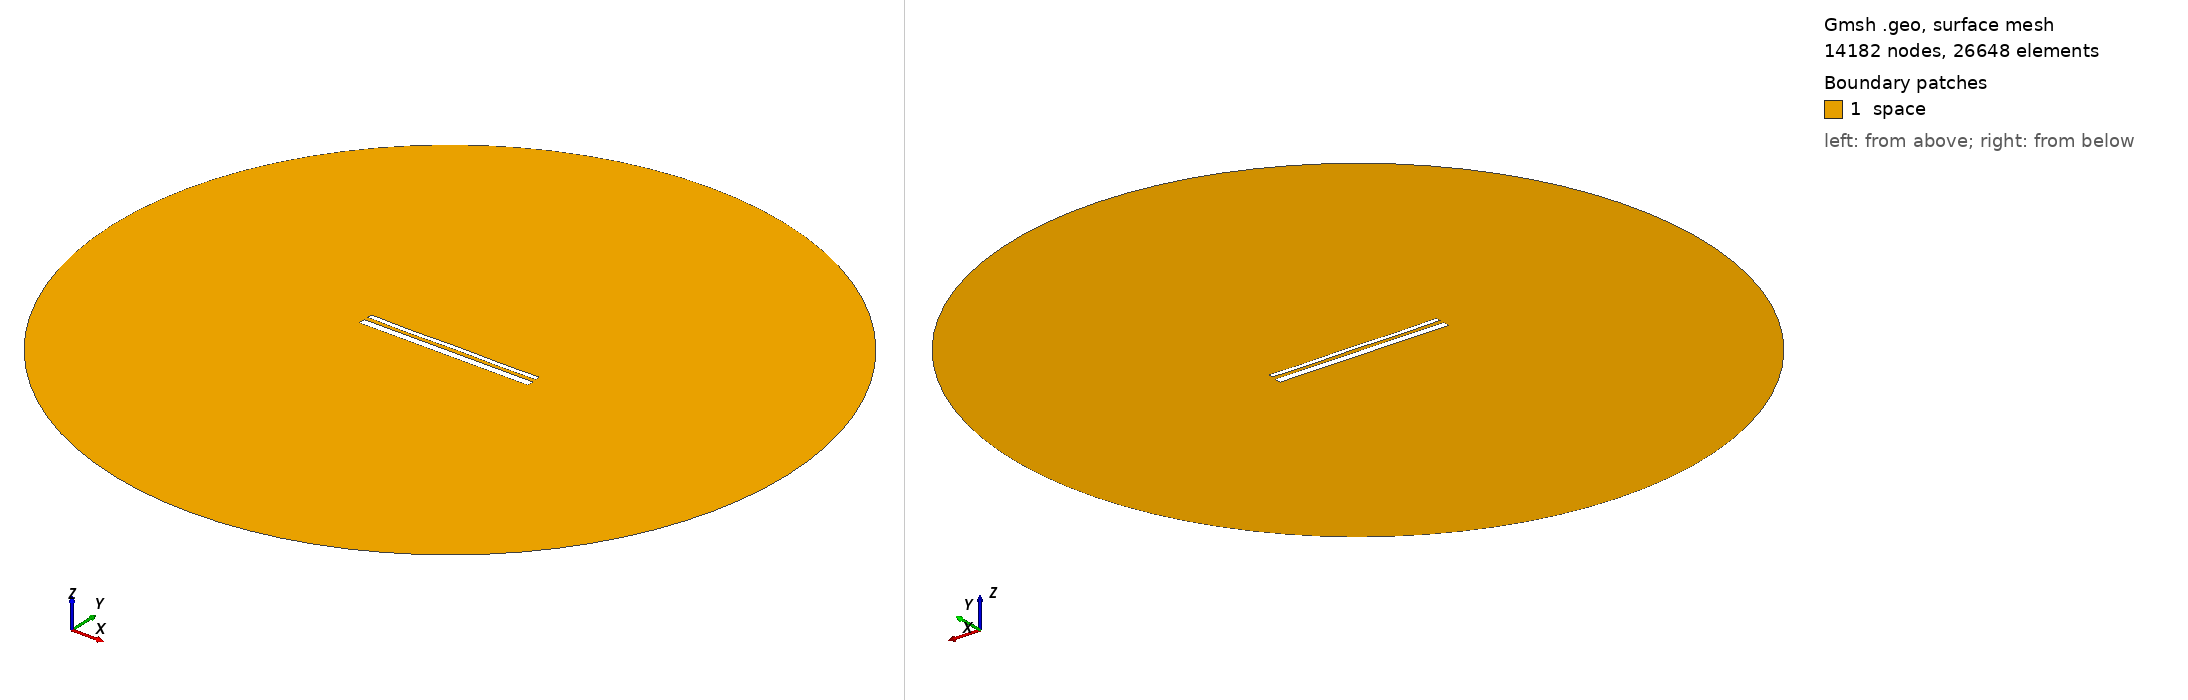

Gmsh geometry script, surface-meshed: 14182 nodes, 26648 surface elements. Boundary patches (legend numbers): 1 space. Left view from above one corner, right view from below the opposite corner. Legend entries are the model's physical surfaces. The drawing asked Gmsh for element sizes between 1% and 20% of the model's largest extent; the script's own settings can give other sizes.

=== 14406.geo (drawn) ===
//---------------------------------------
// Geometry kernel
//---------------------------------------

SetFactory("OpenCASCADE");



//---------------------------------------
// Parameters of the geometry
//---------------------------------------

// Overetch of the upper plate
overetch = 0.5;

// Distance between the plates
distance = 2.25;

// Discretization over the x axis (for the deformation)
nx = 50; 

// Length of the plate
L = 100 - overetch; 

// Number of modes
n = 4; 

// 1st mode coefficient
coeff(1) = -0.15;
beta(1) = 0.596864 * 3.1415926535 / L;

// 2nd mode coefficient
coeff(2) = -0.075;
beta(2) = 1.49418 * 3.1415926535 / L;

// 3rd mode coefficient
coeff(3) = -0.075;
beta(3) = 2.50025 * 3.1415926535 / L;

// 4th mode coefficient
coeff(4) = -0.15;
beta(4) = 3.49999 * 3.1415926535 / L;



//---------------------------------------
// Upper plate (deformed rectangle)
//---------------------------------------

// Coordiantes of the upper plate
xmin = -50;
xmax = 50 - overetch;

// Height of the upper plate
yheight = 4 - 2 * overetch;

// Indexes of the points
UpperID[] = {};
LowerID[] = {};
LeftID[] = {};
RightID[] = {};

// Point index
p = 1;

// Horizontal edges
For i In {1:nx}
    x = xmin + (i-1)*(xmax - xmin)/(nx-1);

    y_bottom = distance / 2 + overetch;
    For j In {1:n}
        C = (Cosh(beta(j)*L) + Cos(beta(j)*L)) / (Sinh(beta(j)*L) + Sin(beta(j)*L));
        y_bottom  = y_bottom + coeff(j) * (Cosh(beta(j)*(x+50)) - Cos(beta(j)*(x+50)) - C * (Sinh(beta(j)*(x+50)) - Sin(beta(j)*(x+50))));
    EndFor

    y_top = y_bottom + yheight;

    Point(p) = {x, y_top, 0, 1.0};
    UpperID[i] = p;
    p = p + 1;

    Point(p) = {x, y_bottom, 0, 1.0};
    LowerID[i] = p;
    p = p + 1;
EndFor

// Create point lists
UpperPts[] = {}; LowerPts[] = {};
For i In {1:nx}
  UpperPts[] += {UpperID[i]};
  LowerPts[] += {LowerID[i]};
EndFor

// Build splines
Spline(1) = {UpperPts[]};
Spline(2) = {LowerPts[]};
Line(3) = {LowerPts[nx-1], UpperPts[nx-1]};
Line(4) = {LowerPts[0], UpperPts[0]};

// Build the plane surface
Curve Loop(1) = {2, 3, -1, -4};
Plane Surface(1) = {1};



//---------------------------------------
// Lower plate (rectangle)
//---------------------------------------

// Vertices
Point(1001) = {-50, -1, 0, 1.0};
Point(1002) = { 50, -1, 0, 1.0};
Point(1003) = { 50,  -5, 0, 1.0};
Point(1004) = {-50,  -5, 0, 1.0};

// Edges
Line(5) = {1001, 1002};
Line(6) = {1002, 1003};
Line(7) = {1003, 1004};
Line(8) = {1004, 1001};

// Plane surface
Line Loop(2) = {5, 6, 7, 8};
Plane Surface(2) = {2}; 



//---------------------------------------
// Outer (fictious) boundary
//---------------------------------------

// Points
Point(1005) = {0, 0, 0};       // Center
Point(1006) = {200, 0, 0};     // Start point
Point(1007) = {0, 200, 0};     // 90 degrees
Point(1008) = {-200, 0, 0};    // 180 degrees
Point(1009) = {0, -200, 0};    // 270 degrees

// Circle arcs (each needs start, center, end)
Circle(9) = {1006, 1005, 1007};
Circle(10) = {1007, 1005, 1008};
Circle(11) = {1008, 1005, 1009};
Circle(12) = {1009, 1005, 1006};

// Plane surface for the entire domain
Curve Loop(3) = {9, 10, 11, 12};
Surface(3) = {3};

// Subtract the plates from the whole domain to obtain the actual domain where we want to solve the equations
BooleanDifference{ Surface{3}; Delete; }{ Surface{1}; Surface{2}; Delete; }




//---------------------------------------
// Transfinite Lines/Curves
//---------------------------------------

// Set the number of points on the boundaries
r = 7;

// Plates
Transfinite Curve {1, 2} = 50*r Using Progression 1;
Transfinite Curve {3, 4} = 2*r Using Progression 1;
Transfinite Line {5, 7} = 50*r Using Progression 1;
Transfinite Line {6, 8} = 2*r Using Progression 1;

// Outer boundary
Transfinite Line {9, 10, 11, 12} = 20 Using Progression 1;



//---------------------------------------
// Physical groups
//---------------------------------------                

// Physical curves (boundaries)
Physical Line("force_segment", 10) = {2};
Physical Line("upper_plate", 11) = {1, 3, 4};
Physical Line("lower_plate", 12) = {5, 6, 7, 8};
Physical Line("boundary", 20) = {9, 10, 11, 12};

// Physical Surfaces
Physical Surface("space", 30) = {3};



//---------------------------------------
// 6. Generate the Mesh
//---------------------------------------

// 2D mesh generation
Mesh 2;
